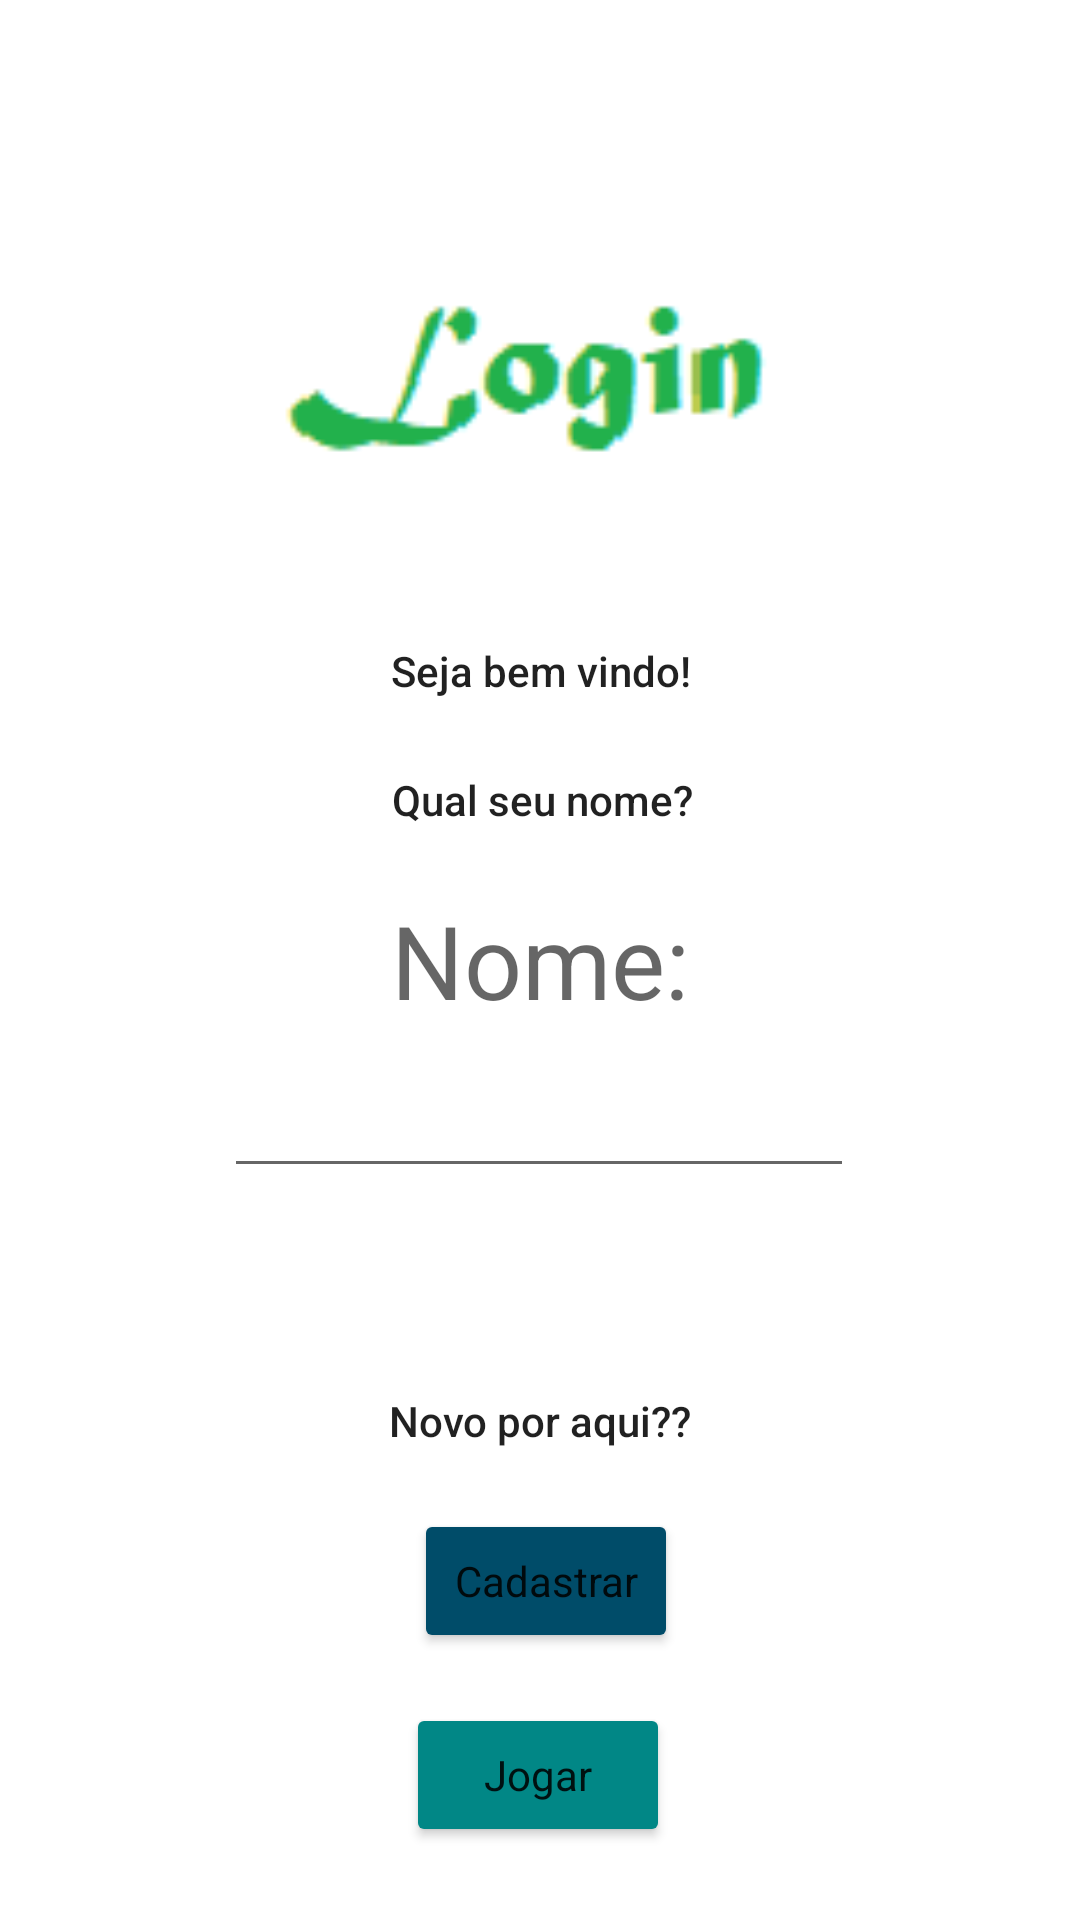

Produce the Android XML layout that renders to this screen, including the resource entries it uses.
<!-- AndroidManifest.xml: application theme Theme.JogoEducando -->
<!-- res/layout/activity_main.xml -->
<?xml version="1.0" encoding="utf-8"?>
<androidx.constraintlayout.widget.ConstraintLayout xmlns:android="http://schemas.android.com/apk/res/android"
    xmlns:app="http://schemas.android.com/apk/res-auto"
    xmlns:tools="http://schemas.android.com/tools"
    android:layout_width="match_parent"
    android:layout_height="match_parent"
    tools:context=".MainActivity">

    <TextView
        android:id="@+id/textView2"
        android:layout_width="wrap_content"
        android:layout_height="wrap_content"
        android:layout_marginTop="40dp"
        android:text="Seja bem vindo!"
        android:textAppearance="@style/TextAppearance.AppCompat.Body2"
        app:layout_constraintEnd_toEndOf="parent"
        app:layout_constraintHorizontal_bias="0.501"
        app:layout_constraintStart_toStartOf="parent"
        app:layout_constraintTop_toBottomOf="@+id/imageView" />

    <TextView
        android:id="@+id/textView3"
        android:layout_width="wrap_content"
        android:layout_height="wrap_content"
        android:layout_marginTop="24dp"
        android:text="Qual seu nome?"
        android:textAppearance="@style/TextAppearance.AppCompat.Body2"
        app:layout_constraintEnd_toEndOf="parent"
        app:layout_constraintHorizontal_bias="0.503"
        app:layout_constraintStart_toStartOf="parent"
        app:layout_constraintTop_toBottomOf="@+id/textView2" />

    <Button
        android:id="@+id/button"
        android:layout_width="wrap_content"
        android:layout_height="wrap_content"
        android:layout_marginBottom="16dp"
        android:backgroundTint="@color/teal_700"
        android:text="Jogar"
        android:textAppearance="@style/TextAppearance.AppCompat.Body1"
        app:layout_constraintBottom_toBottomOf="parent"
        app:layout_constraintEnd_toEndOf="parent"
        app:layout_constraintHorizontal_bias="0.498"
        app:layout_constraintStart_toStartOf="parent"
        app:layout_constraintTop_toBottomOf="@+id/button2"
        app:layout_constraintVertical_bias="0.661" />

    <Button
        android:id="@+id/button2"
        android:layout_width="wrap_content"
        android:layout_height="wrap_content"
        android:layout_marginTop="20dp"
        android:backgroundTint="@color/material_dynamic_primary30"
        android:text="Cadastrar"
        android:textAppearance="@style/TextAppearance.AppCompat.Body1"
        app:layout_constraintEnd_toEndOf="parent"
        app:layout_constraintHorizontal_bias="0.507"
        app:layout_constraintStart_toStartOf="parent"
        app:layout_constraintTop_toBottomOf="@+id/textView5" />

    <EditText
        android:id="@+id/name"
        android:layout_width="wrap_content"
        android:layout_height="wrap_content"
        android:layout_marginTop="12dp"
        android:ems="10"
        android:inputType="textPersonName"
        app:layout_constraintEnd_toEndOf="parent"
        app:layout_constraintHorizontal_bias="0.497"
        app:layout_constraintStart_toStartOf="parent"
        app:layout_constraintTop_toBottomOf="@+id/textView4" />

    <TextView
        android:id="@+id/textView4"
        android:layout_width="wrap_content"
        android:layout_height="wrap_content"
        android:text="Nome:"
        android:textAppearance="@style/TextAppearance.AppCompat.Display1"
        app:layout_constraintBottom_toBottomOf="parent"
        app:layout_constraintEnd_toEndOf="parent"
        app:layout_constraintStart_toStartOf="parent"
        app:layout_constraintTop_toTopOf="parent" />

    <TextView
        android:id="@+id/textView5"
        android:layout_width="wrap_content"
        android:layout_height="wrap_content"
        android:layout_marginTop="68dp"
        android:text="Novo por aqui??"
        android:textAppearance="@style/TextAppearance.AppCompat.Body2"
        app:layout_constraintEnd_toEndOf="parent"
        app:layout_constraintStart_toStartOf="parent"
        app:layout_constraintTop_toBottomOf="@+id/name" />

    <ImageView
        android:id="@+id/imageView"
        android:layout_width="184dp"
        android:layout_height="94dp"
        android:layout_marginTop="80dp"
        app:layout_constraintEnd_toEndOf="parent"
        app:layout_constraintStart_toStartOf="parent"
        app:layout_constraintTop_toTopOf="parent"
        app:srcCompat="@mipmap/login" />
</androidx.constraintlayout.widget.ConstraintLayout>
<!-- resources referenced by this layout -->
<resources>
  <!-- mipmap login: png bitmap (mipmap-hdpi, 1182 bytes) -->
  <style name="Theme.JogoEducando" parent="Theme.MaterialComponents.DayNight.DarkActionBar">
          
          <item name="colorPrimary">@color/purple_500</item>
          <item name="colorPrimaryVariant">@color/purple_700</item>
          <item name="colorOnPrimary">@color/white</item>
          
          <item name="colorSecondary">@color/teal_200</item>
          <item name="colorSecondaryVariant">@color/teal_700</item>
          <item name="colorOnSecondary">@color/black</item>
          
          <item name="android:statusBarColor" tools:targetApi="l">?attr/colorPrimaryVariant</item>
          
      </style>
  <!-- not gathered from this repository: default colours our renderer supplied (Android Studio template values) -->
  <color name="purple_500">#FF6200EE</color>
  <color name="purple_700">#FF3700B3</color>
  <color name="teal_200">#FF03DAC5</color>
  <color name="teal_700">#FF018786</color>
  <color name="black">#FF000000</color>
  <color name="white">#FFFFFFFF</color>
</resources>
